Dataset: real_data (GitHub, segnimekonnen7/budget-buddy). Classes: bacterial blight, brown spot, healthy, leaf blast.

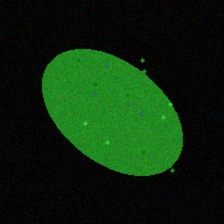
Label: healthy

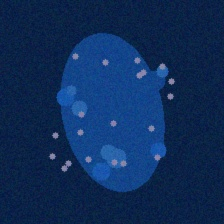
Label: bacterial blight

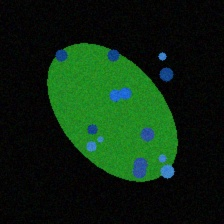
Label: bacterial blight

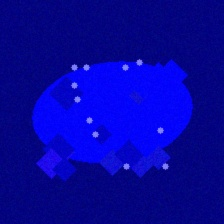
Label: leaf blast

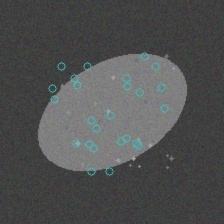
Label: brown spot

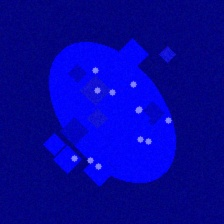
Label: leaf blast
